Photos from the image-classification dataset "Plant-Classification-1" in the GitHub repository BIGIRIMANA-Espoir/plant-classification-app. Its 2 classes are: amarante, legumes.

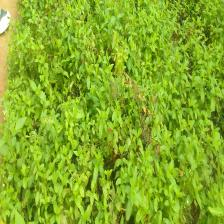
Label: amarante

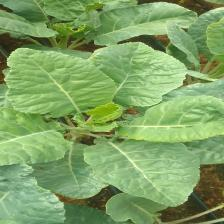
Label: legumes

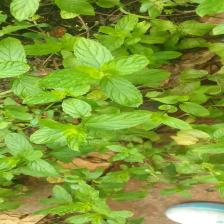
Label: amarante

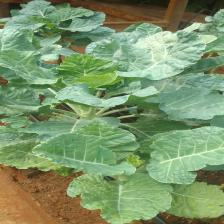
Label: legumes
